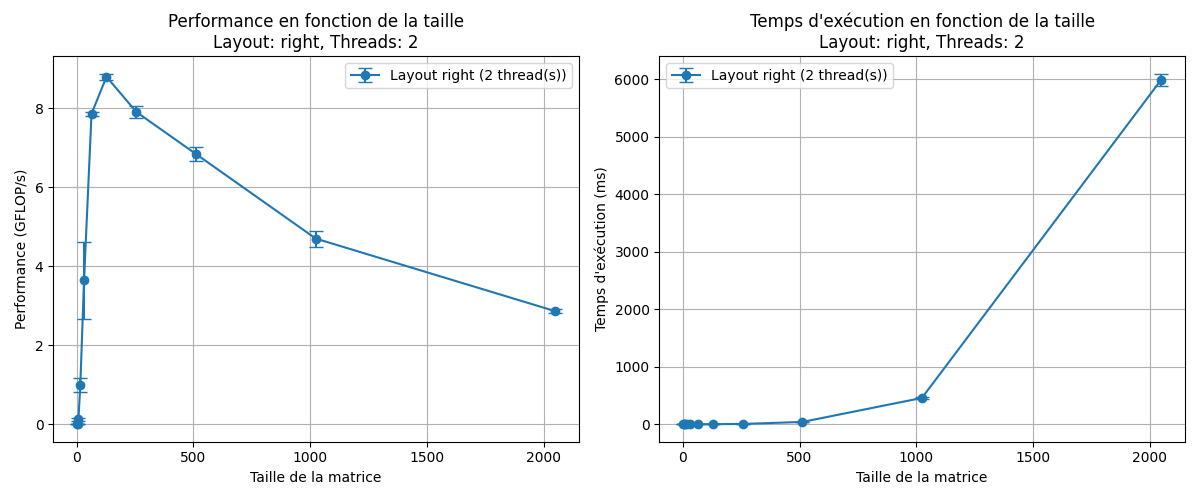

Values plotted in this chart, from the file beside it:
size, layout, threads, time_ms_mean, time_ms_std, gflops_mean, gflops_std
2, right, 2, 0.007333, 0.001528, 0.002333, 0.0005774
4, right, 2, 0.01, 0.002646, 0.01367, 0.003512
8, right, 2, 0.008333, 0.002082, 0.1263, 0.03421
16, right, 2, 0.008333, 0.001528, 0.9897, 0.1771
32, right, 2, 0.019, 0.006083, 3.651, 0.9776
64, right, 2, 0.06667, 0.0005774, 7.866, 0.04491
128, right, 2, 0.4763, 0.004163, 8.805, 0.07618
256, right, 2, 4.243, 0.08286, 7.911, 0.1568
512, right, 2, 39.24, 0.9708, 6.843, 0.1688
1024, right, 2, 457.1, 20.27, 4.704, 0.2042
2048, right, 2, 5993, 107.6, 2.867, 0.05164
